2-way image classification set "mushroom_dataset" from GitHub (farisalfatih/mushroom-clasification_jurnal-ML); label vocabulary: edible, poisonous.

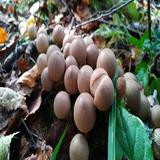
Label: edible

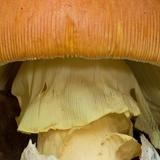
Label: poisonous

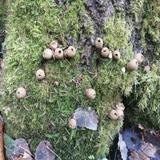
Label: edible

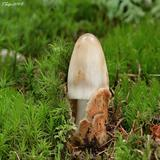
Label: poisonous

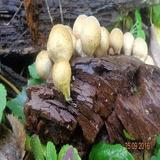
Label: edible

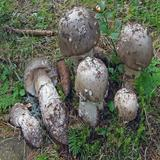
Label: poisonous
